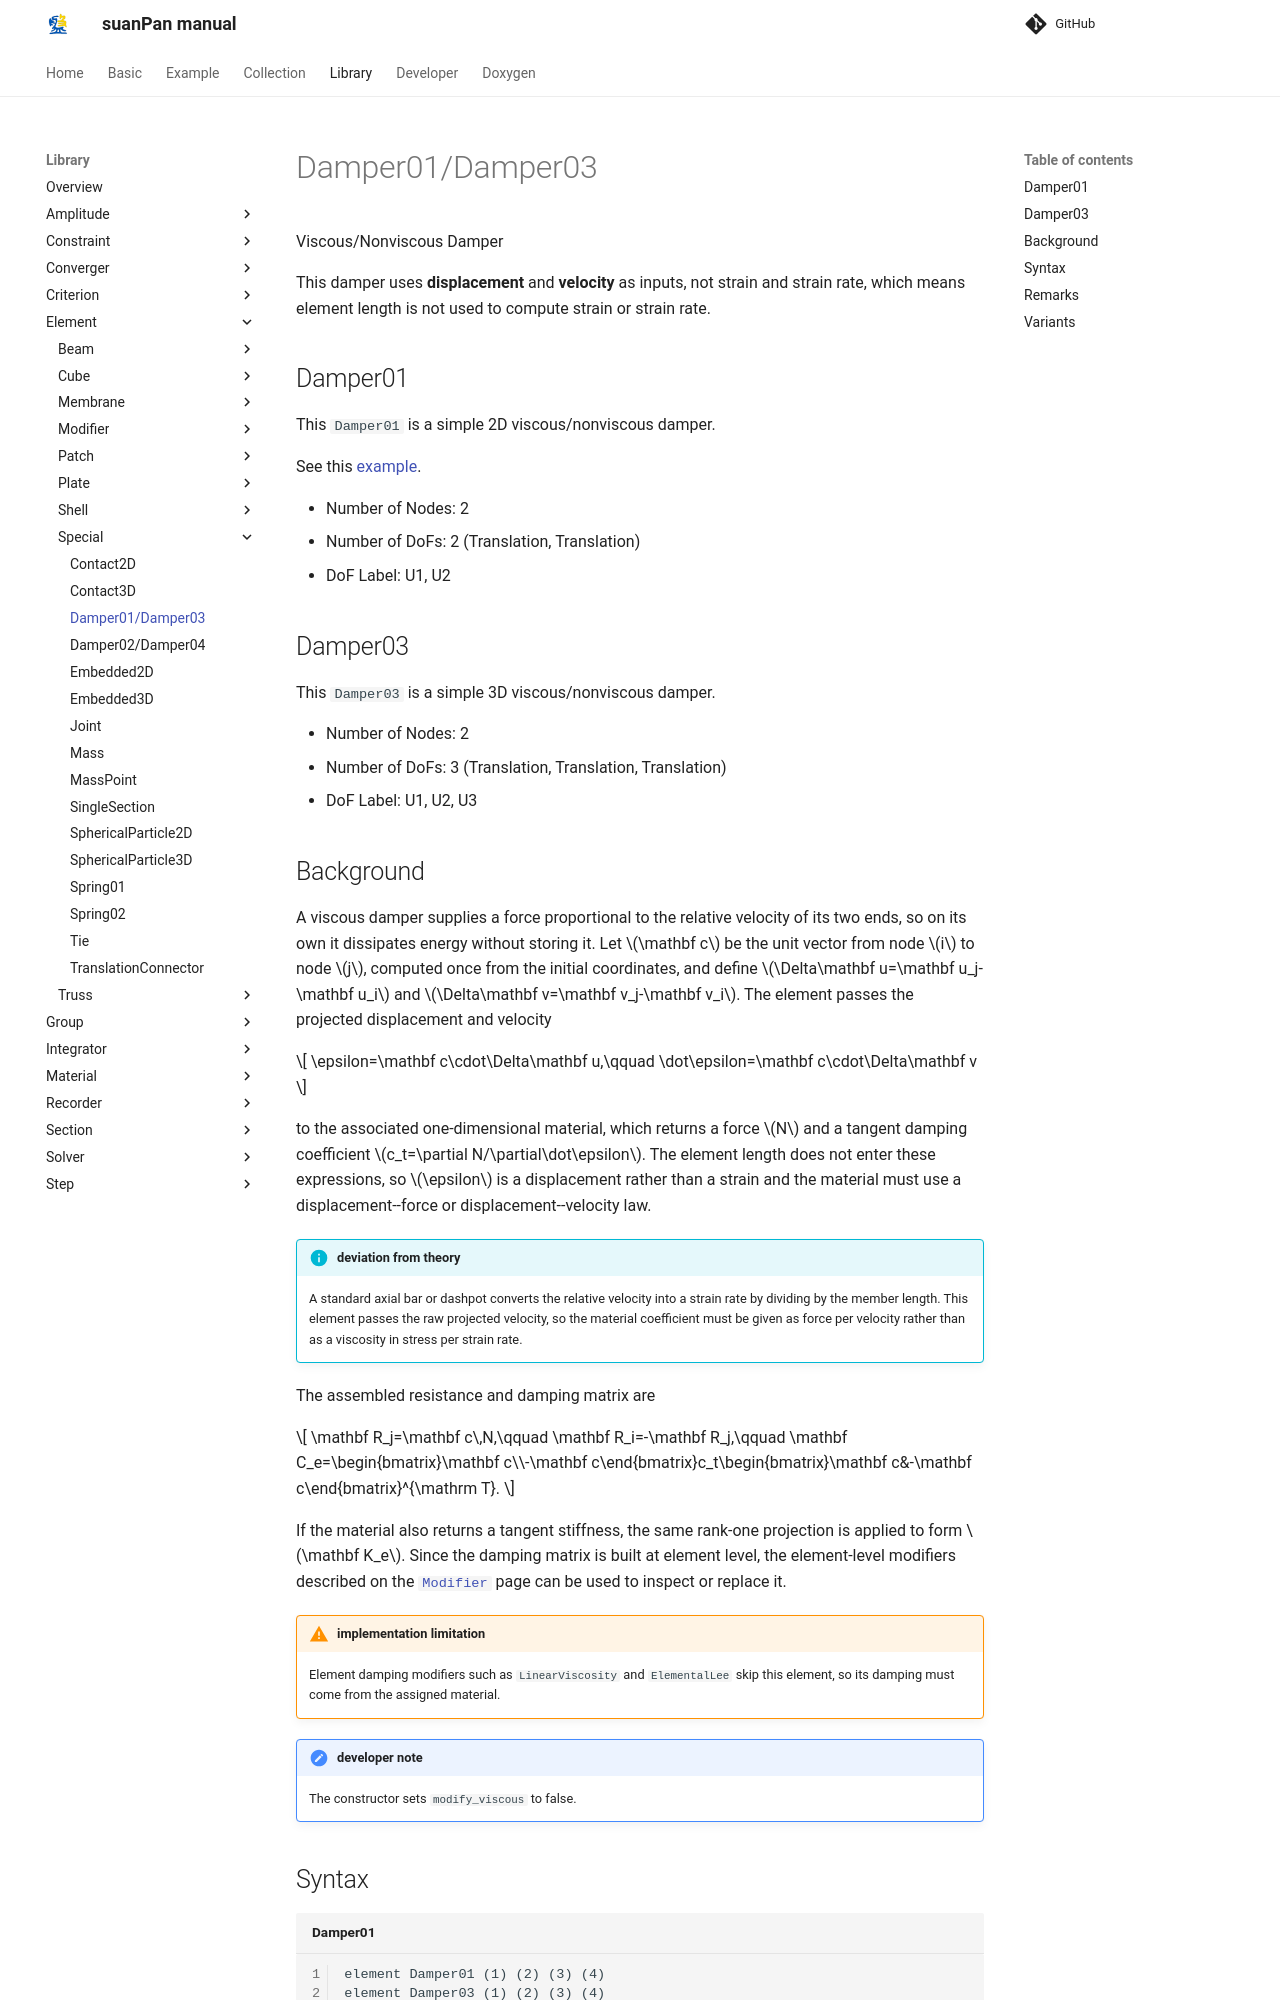

repository: TLCFEM/suanPan-manual · page: 4.4/Library/Element/Special/Damper01/index.html · generator: mkdocs

# Damper01/Damper03

Viscous/Nonviscous Damper

This damper uses **displacement** and **velocity** as inputs, not strain and strain rate, which means element length is not used to compute strain or strain rate.

## Damper01

This `Damper01` is a simple 2D viscous/nonviscous damper.

See this [example](../../../Example/Structural/Dynamics/dynamic-analysis-of-a-portal-frame.md).

* Number of Nodes: 2
* Number of DoFs: 2 (Translation, Translation)
* DoF Label: U1, U2

## Damper03

This `Damper03` is a simple 3D viscous/nonviscous damper.

* Number of Nodes: 2
* Number of DoFs: 3 (Translation, Translation, Translation)
* DoF Label: U1, U2, U3

## Background

A viscous damper supplies a force proportional to the relative velocity of its two ends, so on its own it dissipates energy without storing it.
Let $$\mathbf c$$ be the unit vector from node $$i$$ to node $$j$$, computed once from the initial coordinates, and define $$\Delta\mathbf u=\mathbf u_j-\mathbf u_i$$ and $$\Delta\mathbf v=\mathbf v_j-\mathbf v_i$$.
The element passes the projected displacement and velocity

$$
\epsilon=\mathbf c\cdot\Delta\mathbf u,\qquad
\dot\epsilon=\mathbf c\cdot\Delta\mathbf v
$$

to the associated one-dimensional material, which returns a force $$N$$ and a tangent damping coefficient $$c_t=\partial N/\partial\dot\epsilon$$.
The element length does not enter these expressions, so $$\epsilon$$ is a displacement rather than a strain and the material must use a displacement--force or displacement--velocity law.

!!! info "deviation from theory"
    A standard axial bar or dashpot converts the relative velocity into a strain rate by dividing by the member length.
    This element passes the raw projected velocity, so the material coefficient must be given as force per velocity rather than as a viscosity in stress per strain rate.

The assembled resistance and damping matrix are

$$
\mathbf R_j=\mathbf c\,N,\qquad \mathbf R_i=-\mathbf R_j,\qquad
\mathbf C_e=\begin{bmatrix}\mathbf c\\-\mathbf c\end{bmatrix}c_t\begin{bmatrix}\mathbf c&-\mathbf c\end{bmatrix}^{\mathrm T}.
$$

If the material also returns a tangent stiffness, the same rank-one projection is applied to form $$\mathbf K_e$$.
Since the damping matrix is built at element level, the element-level modifiers described on the [`Modifier`](../Modifier/Modifier.md) page can be used to inspect or replace it.

!!! warning "implementation limitation"
    Element damping modifiers such as `LinearViscosity` and `ElementalLee` skip this element, so its damping must come from the assigned material.

!!! note "developer note"
    The constructor sets `modify_viscous` to false.

## Syntax

```text title="Damper01"
element Damper01 (1) (2) (3) (4)
element Damper03 (1) (2) (3) (4)
# (1) int, unique tag
# (2) int, node i
# (3) int, node j
# (4) int, material tag of associated (non)viscosity material
```
